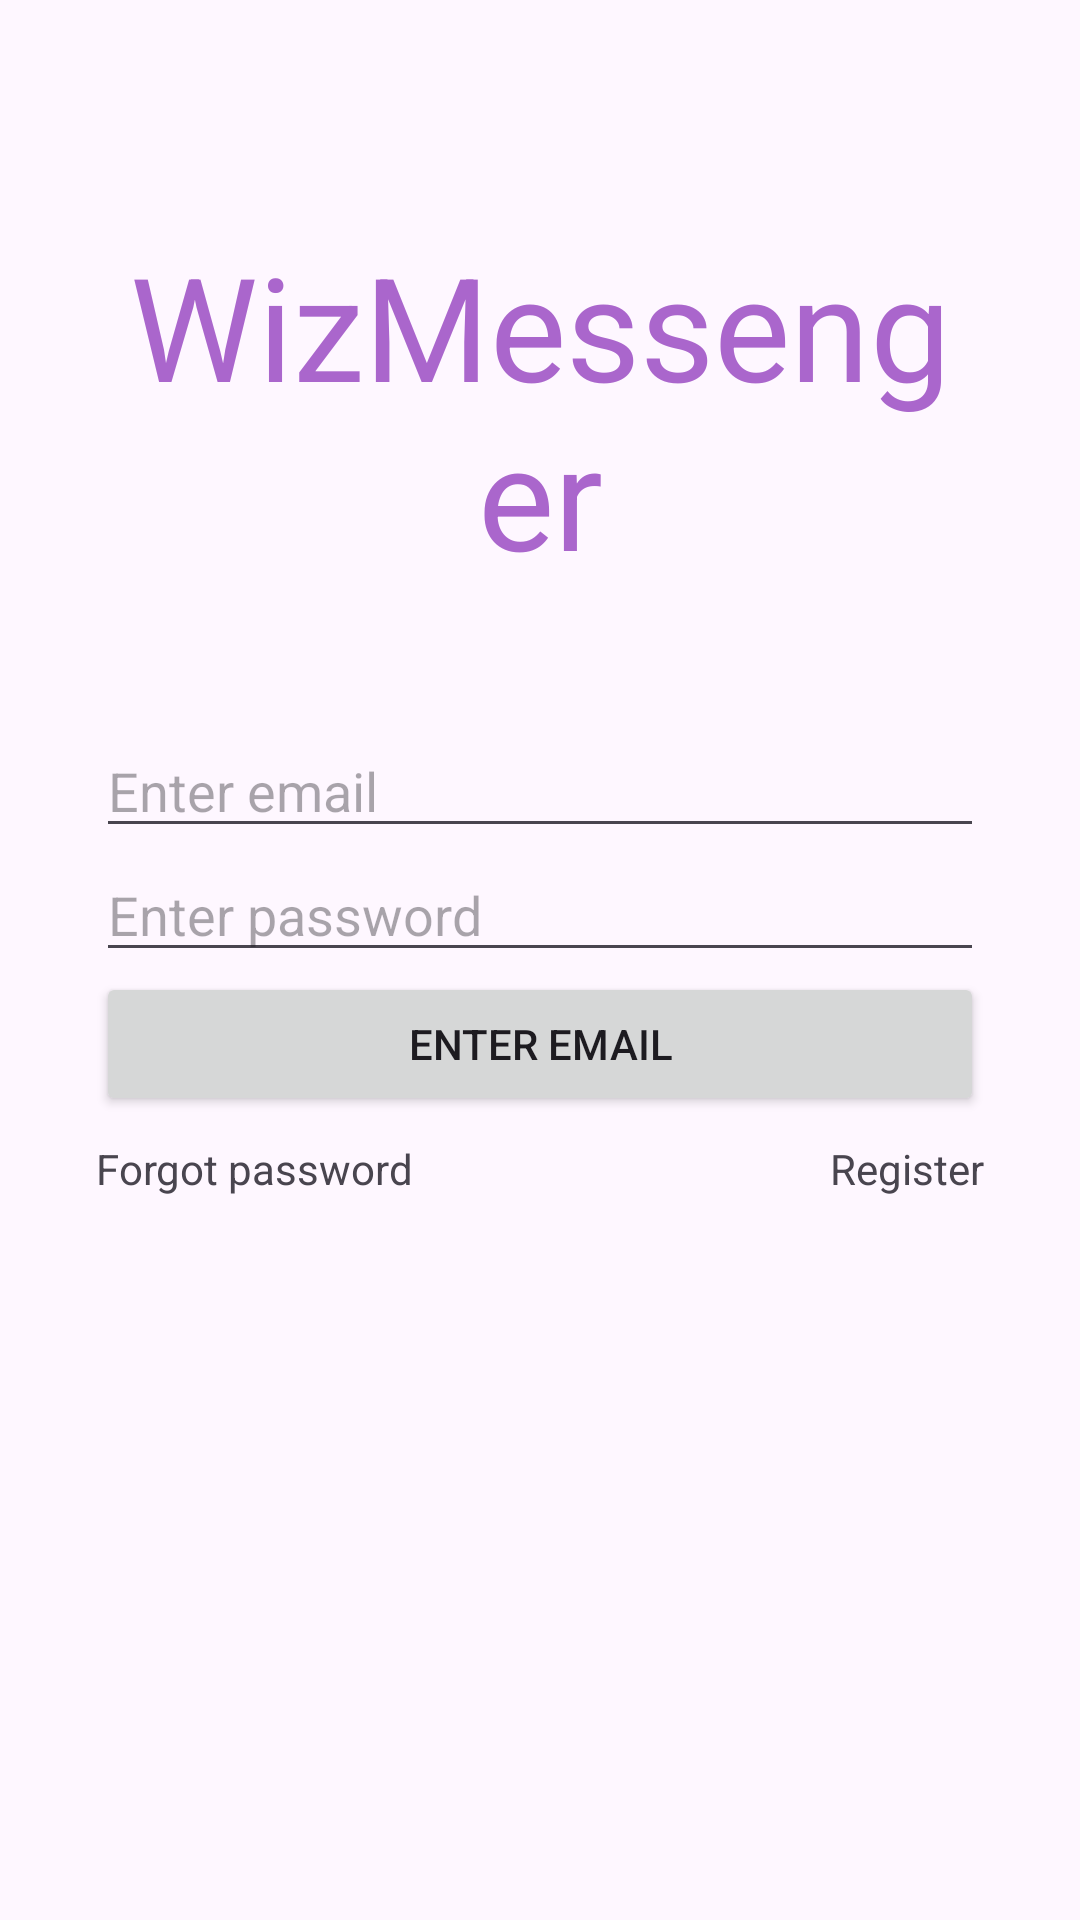

Reconstruct the res/layout file that produces this screen, plus the resources it refers to.
<!-- AndroidManifest.xml: application theme Theme.WizMessenger -->
<!-- res/layout/activity_login.xml -->
<?xml version="1.0" encoding="utf-8"?>
<androidx.constraintlayout.widget.ConstraintLayout xmlns:android="http://schemas.android.com/apk/res/android"
    xmlns:app="http://schemas.android.com/apk/res-auto"
    xmlns:tools="http://schemas.android.com/tools"
    android:layout_width="match_parent"
    android:layout_height="match_parent"
    android:padding="32dp"
    tools:context=".LoginActivity">

    <TextView
        android:id="@+id/textViewTitle"
        android:layout_width="0dp"
        android:layout_height="wrap_content"
        android:text="@string/app_name"
        android:textAlignment="center"
        android:textColor="@android:color/holo_purple"
        android:textSize="48sp"
        app:layout_constraintBottom_toTopOf="@id/editTextEmail"
        app:layout_constraintEnd_toEndOf="parent"
        app:layout_constraintStart_toStartOf="parent"
        app:layout_constraintTop_toTopOf="parent" />

    <EditText
        android:id="@+id/editTextEmail"
        android:layout_width="0dp"
        android:layout_height="wrap_content"
        android:hint="@string/enter_email"
        android:inputType="textEmailAddress"
        app:layout_constraintBottom_toTopOf="@+id/editTextPassword"
        app:layout_constraintEnd_toEndOf="parent"
        app:layout_constraintHorizontal_bias="0.5"
        app:layout_constraintStart_toStartOf="parent"
        app:layout_constraintTop_toTopOf="parent"
        app:layout_constraintVertical_chainStyle="packed" />

    <EditText
        android:id="@+id/editTextPassword"
        android:layout_width="0dp"
        android:layout_height="wrap_content"
        android:hint="@string/enter_password"
        android:inputType="textPassword"
        app:layout_constraintBottom_toTopOf="@+id/buttonLogin"
        app:layout_constraintEnd_toEndOf="parent"
        app:layout_constraintHorizontal_bias="0.5"
        app:layout_constraintStart_toStartOf="parent"
        app:layout_constraintTop_toBottomOf="@+id/editTextEmail" />

    <Button
        android:id="@+id/buttonLogin"
        android:layout_width="match_parent"
        android:layout_height="wrap_content"
        android:text="@string/enter_email"
        app:layout_constraintBottom_toTopOf="@+id/textViewForgotPassword"
        app:layout_constraintTop_toBottomOf="@+id/editTextPassword"
        tools:layout_editor_absoluteX="32dp" />

    <TextView
        android:id="@+id/textViewForgotPassword"
        android:layout_width="wrap_content"
        android:layout_height="wrap_content"
        android:paddingTop="8dp"
        android:text="@string/forgot_password"
        app:layout_constraintBottom_toBottomOf="parent"
        app:layout_constraintStart_toStartOf="parent"
        app:layout_constraintTop_toBottomOf="@+id/buttonLogin" />

    <TextView
        android:id="@+id/textViewRegister"
        android:layout_width="wrap_content"
        android:layout_height="wrap_content"
        android:paddingTop="8dp"
        android:text="@string/register"
        app:layout_constraintEnd_toEndOf="parent"
        app:layout_constraintTop_toBottomOf="@id/buttonLogin" />


</androidx.constraintlayout.widget.ConstraintLayout>
<!-- resources referenced by this layout -->
<resources>
  <string name="app_name">WizMessenger</string>
  <string name="enter_email">Enter email</string>
  <string name="enter_password">Enter password</string>
  <string name="forgot_password">Forgot password</string>
  <string name="register">Register</string>
  <style name="Theme.WizMessenger" parent="Base.Theme.WizMessenger" />
  <style name="Base.Theme.WizMessenger" parent="Theme.Material3.DayNight">
  
          
          
      </style>
</resources>
